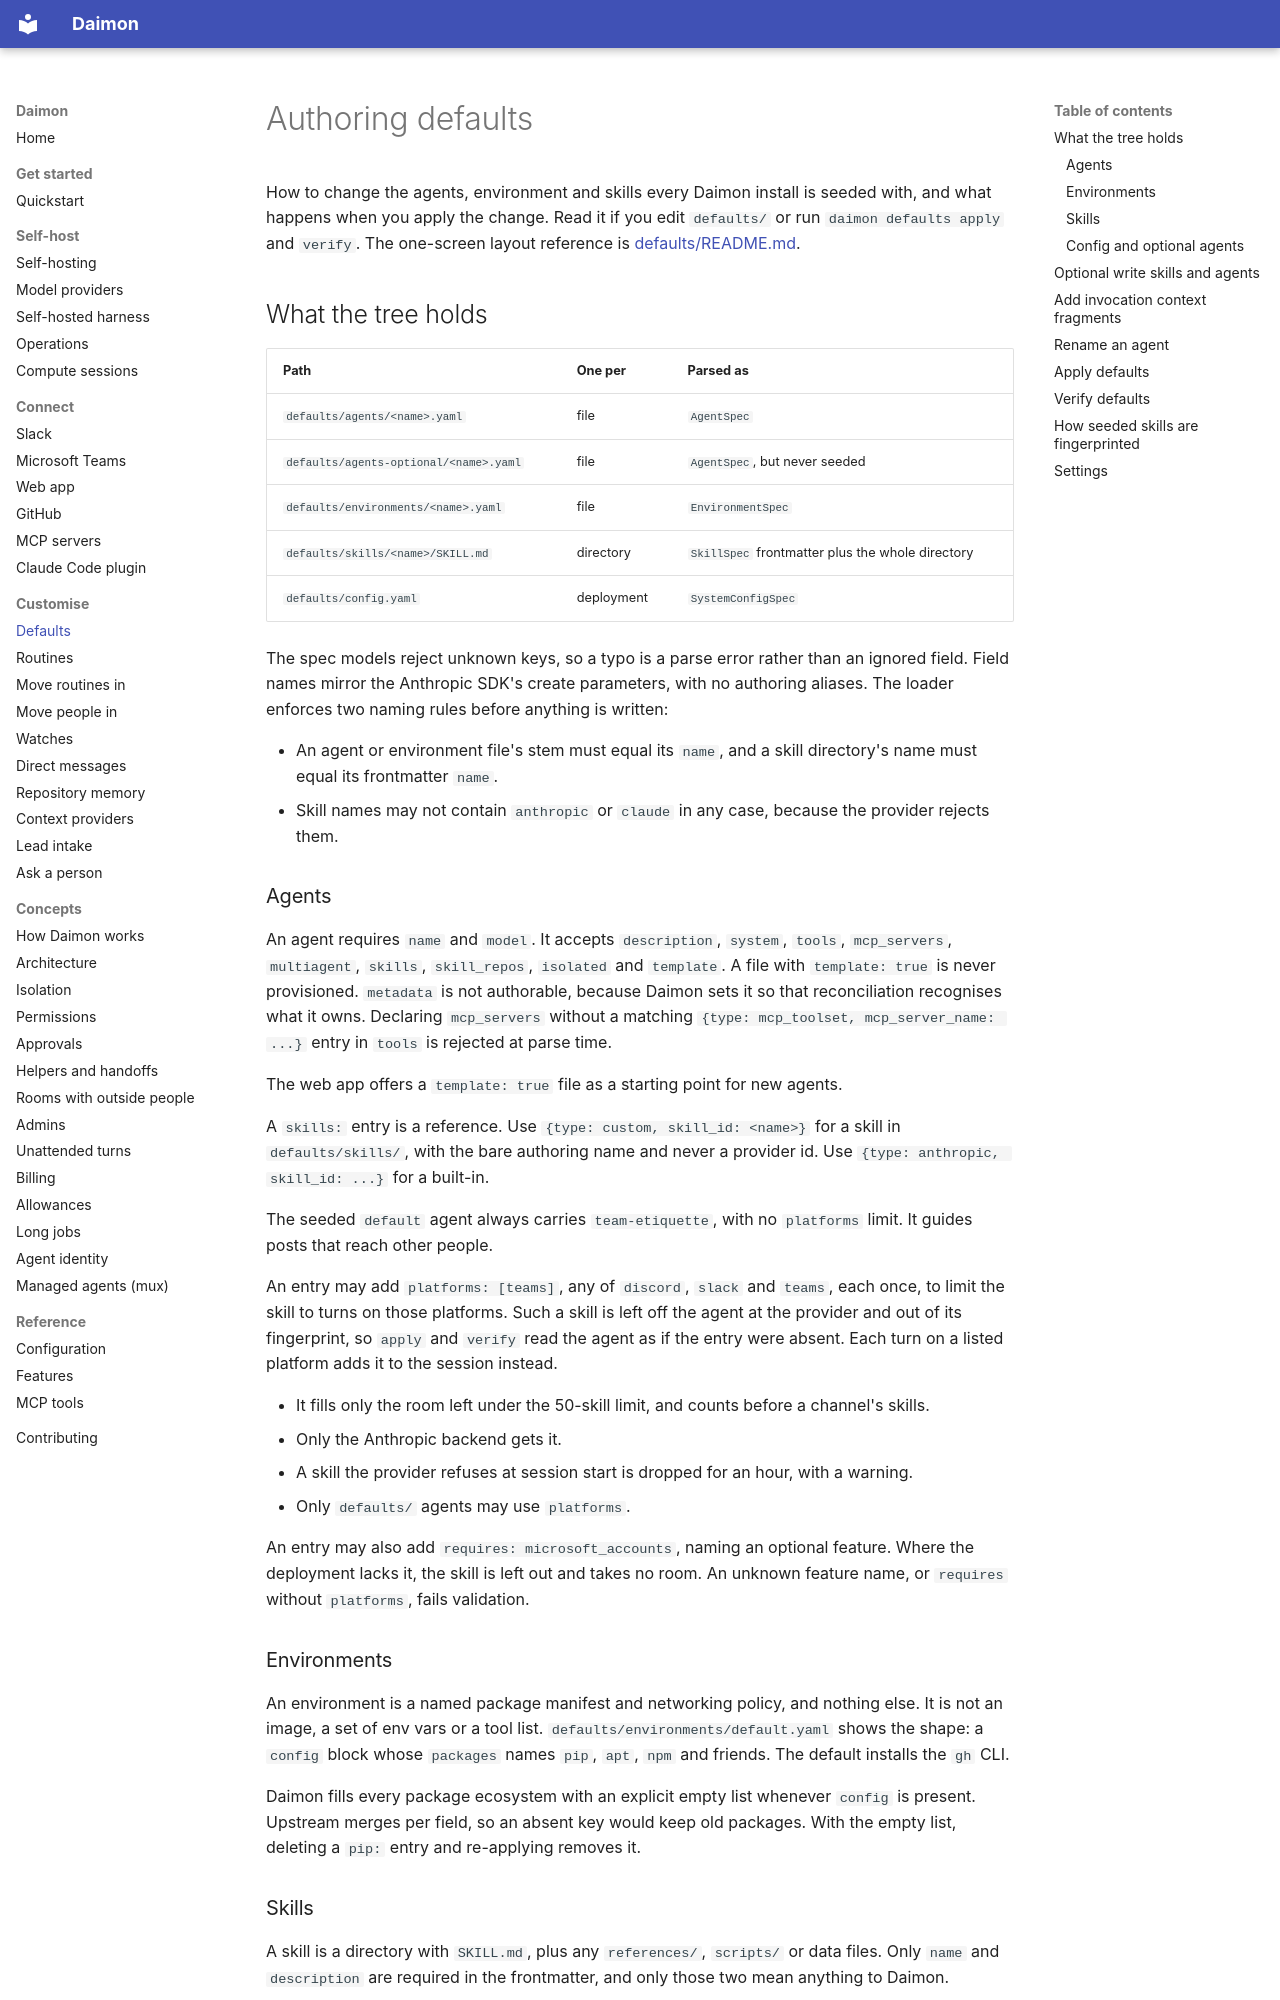

repository: pymc-labs/daimon · page: defaults/index.html · generator: mkdocs

# Authoring defaults

How to change the agents, environment and skills every Daimon install is seeded
with, and what happens when you apply the change. Read it if you edit
`defaults/` or run `daimon defaults apply` and `verify`. The one-screen layout
reference is
[defaults/README.md](https://github.com/pymc-labs/daimon/blob/main/defaults/README.md).

## What the tree holds

| Path | One per | Parsed as |
| --- | --- | --- |
| `defaults/agents/<name>.yaml` | file | `AgentSpec` |
| `defaults/agents-optional/<name>.yaml` | file | `AgentSpec`, but never seeded |
| `defaults/environments/<name>.yaml` | file | `EnvironmentSpec` |
| `defaults/skills/<name>/SKILL.md` | directory | `SkillSpec` frontmatter plus the whole directory |
| `defaults/config.yaml` | deployment | `SystemConfigSpec` |

The spec models reject unknown keys, so a typo is a parse error rather than an
ignored field. Field names mirror the Anthropic SDK's create parameters, with no
authoring aliases. The loader enforces two naming rules before anything is
written:

- An agent or environment file's stem must equal its `name`, and a skill
  directory's name must equal its frontmatter `name`.
- Skill names may not contain `anthropic` or `claude` in any case, because the
  provider rejects them.

### Agents

An agent requires `name` and `model`. It accepts `description`, `system`,
`tools`, `mcp_servers`, `multiagent`, `skills`, `skill_repos`, `isolated` and
`template`. A file with `template: true` is never provisioned.
`metadata` is not authorable, because Daimon sets it so that reconciliation
recognises what it owns. Declaring `mcp_servers` without a matching
`{type: mcp_toolset, mcp_server_name: ...}` entry in `tools` is rejected at
parse time.

<!-- knowledge: web -->
The web app offers a `template: true` file as a starting point for new agents.
<!-- /knowledge -->

A `skills:` entry is a reference. Use `{type: custom, skill_id: <name>}` for a
skill in `defaults/skills/`, with the bare authoring name and never a provider
id. Use `{type: anthropic, skill_id: ...}` for a built-in.

The seeded `default` agent always carries `team-etiquette`, with no `platforms`
limit. It guides posts that reach other people.

An entry may add `platforms: [teams]`, any of `discord`, `slack` and `teams`,
each once, to limit the skill to turns on those platforms. Such a skill is left
off the agent at the provider and out of its fingerprint, so `apply` and
`verify` read the agent as if the entry were absent. Each turn on a listed
platform adds it to the session instead.

- It fills only the room left under the 50-skill limit, and counts before a
  channel's skills.
- Only the Anthropic backend gets it.
- A skill the provider refuses at session start is dropped for an hour, with a
  warning.
- Only `defaults/` agents may use `platforms`.

An entry may also add `requires: microsoft_accounts`, naming an optional
feature. Where the deployment lacks it, the skill is left out and takes no room.
An unknown feature name, or `requires` without `platforms`, fails validation.

### Environments

An environment is a named package manifest and networking policy, and nothing
else. It is not an image, a set of env vars or a tool list.
`defaults/environments/default.yaml` shows the shape: a `config` block whose
`packages` names `pip`, `apt`, `npm` and friends. The default installs the `gh`
CLI.

Daimon fills every package ecosystem with an explicit empty list whenever
`config` is present. Upstream merges per field, so an absent key would keep old
packages. With the empty list, deleting a `pip:` entry and re-applying removes
it.

### Skills

A skill is a directory with `SKILL.md`, plus any `references/`, `scripts/` or
data files. Only `name` and `description` are required in the frontmatter, and
only those two mean anything to Daimon.

Packaging puts every path under a top-level directory named for the skill and
renames any nested `SKILL.md`. It silently drops files whose path has anything
outside `[A-Za-z0-9._/-]`, so keep filenames plain. The limits are 200 files and
28 MiB uncompressed, and exceeding either fails the apply.
